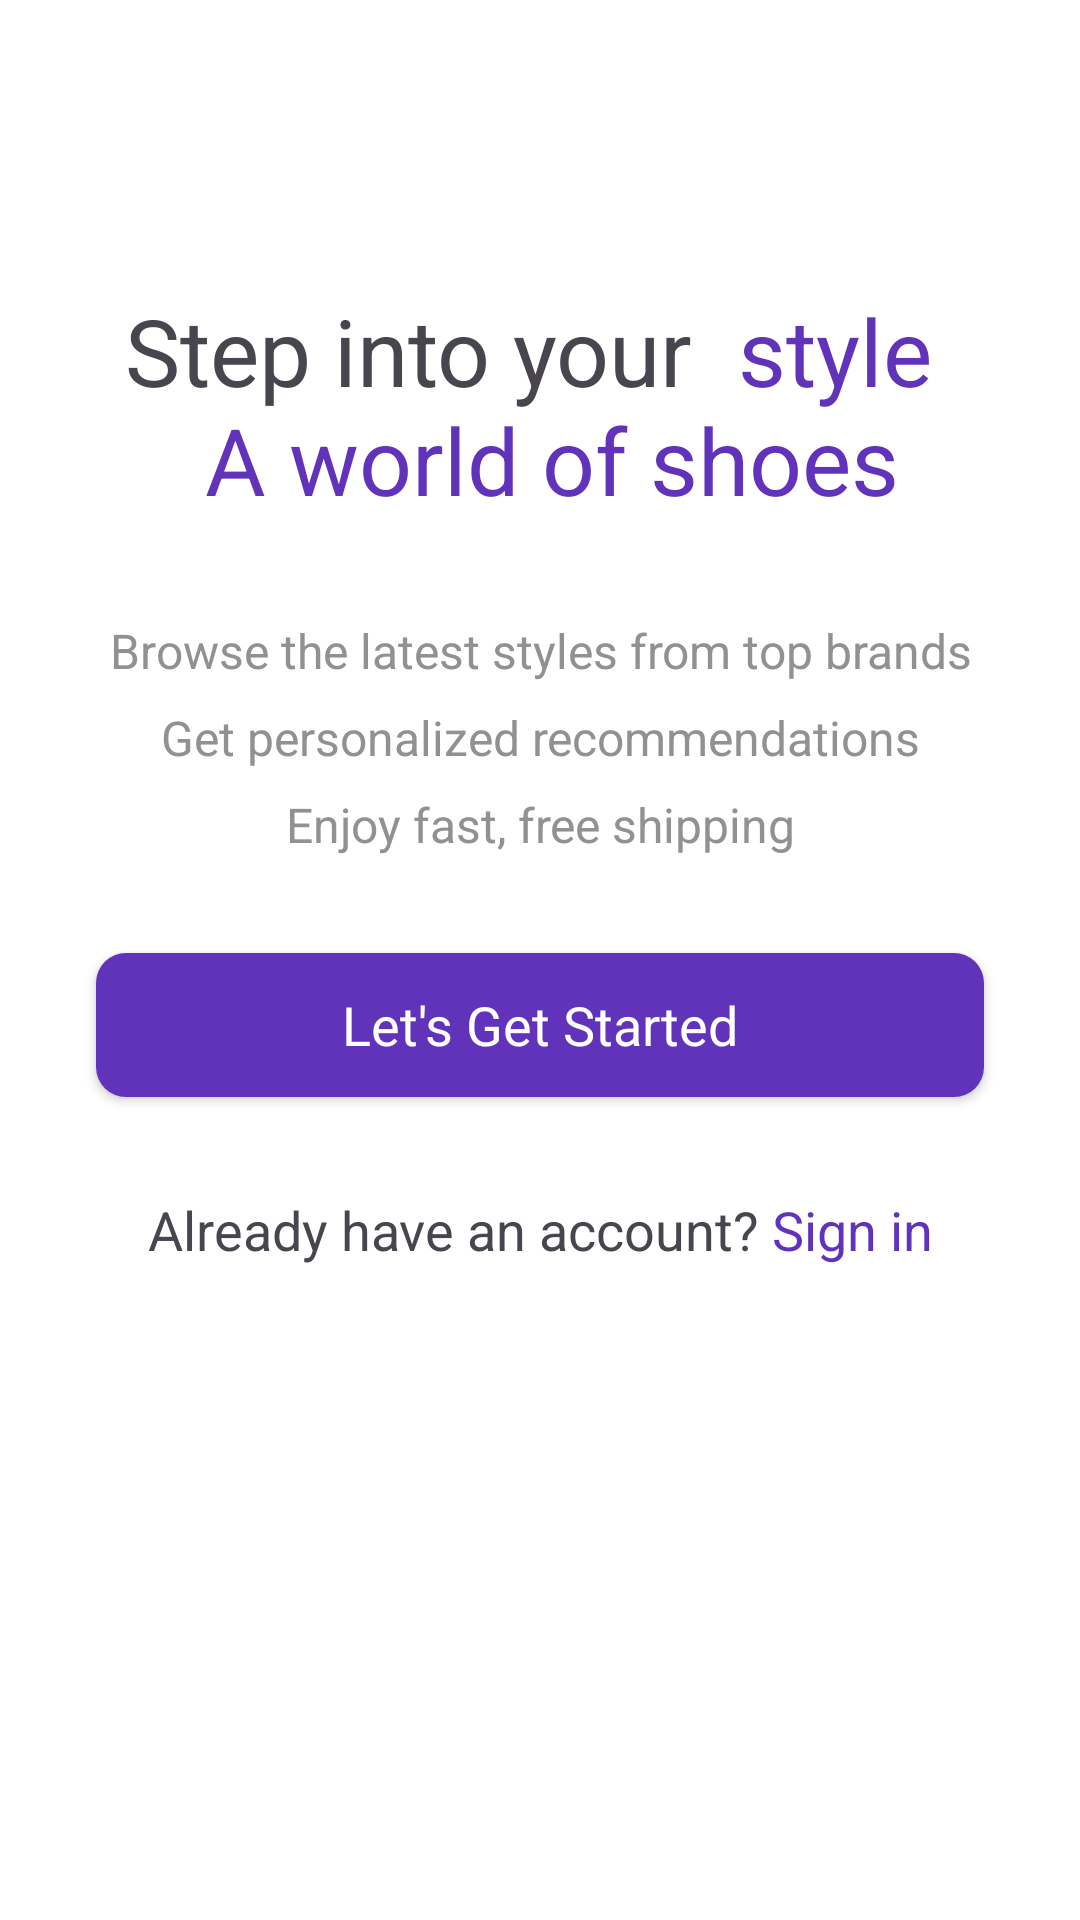

Reconstruct the res/layout file that produces this screen, plus the resources it refers to.
<!-- AndroidManifest.xml: application theme Theme.MTBazaar -->
<!-- res/layout/activity_intro.xml -->
<?xml version="1.0" encoding="utf-8"?>
<androidx.constraintlayout.widget.ConstraintLayout xmlns:android="http://schemas.android.com/apk/res/android"
    xmlns:app="http://schemas.android.com/apk/res-auto"
    xmlns:tools="http://schemas.android.com/tools"
    android:id="@+id/main"
    android:layout_width="match_parent"
    android:layout_height="match_parent"
    android:background="#FFFFFF"
    android:backgroundTint="#FFFFFF"
    tools:context=".activity.IntroActivity">

    <ScrollView
        android:layout_width="match_parent"
        android:layout_height="match_parent">

        <LinearLayout
            android:layout_width="match_parent"
            android:layout_height="wrap_content"
            android:orientation="vertical">

            <ImageView
                android:id="@+id/imageView"
                android:layout_width="match_parent"
                android:layout_height="wrap_content"
                android:layout_marginTop="64dp"
                app:srcCompat="@drawable/intro_logo" />

            <TextView
                android:id="@+id/intro_title"
                android:layout_width="match_parent"
                android:layout_height="wrap_content"
                android:layout_marginTop="32dp"
                android:text="@string/intro_title"
                android:textAlignment="center"
                android:textSize="31sp" />

            <TextView
                android:id="@+id/intro_text"
                android:layout_width="match_parent"
                android:layout_height="wrap_content"
                android:layout_marginTop="32dp"
                android:lineSpacingExtra="10dp"
                android:text="@string/intro_text"
                android:textAlignment="center"
                android:textColor="@color/grey"
                android:textSize="16sp"/>

            <androidx.appcompat.widget.AppCompatButton
                android:id="@+id/startBtn"
                style="@android:style/Widget.Button"
                android:layout_width="match_parent"
                android:layout_height="wrap_content"
                android:layout_margin="32dp"
                android:background="@drawable/purple_bg"
                android:textColor="@color/white"
                android:textSize="18sp"
                android:padding="10dp"
                android:text="Let's Get Started" />

            <TextView
                android:id="@+id/textView"
                android:layout_width="match_parent"
                android:layout_height="wrap_content"
                android:text="@string/intro_signin"
                android:textAlignment="center"
                android:textSize="18sp"

                />
        </LinearLayout>
    </ScrollView>
</androidx.constraintlayout.widget.ConstraintLayout>
<!-- resources referenced by this layout -->
<resources>
  <color name="grey">#919191</color>
  <color name="white">#FFFFFFFF</color>
  <!-- drawable purple_bg (drawable) -->
  <?xml version="1.0" encoding="utf-8"?>
  
  <selector xmlns:android="http://schemas.android.com/apk/res/android">
  
      <item>
          <shape android:shape="rectangle">
              <corners android:radius="10dp"/>
              <solid android:color="@color/purple"/>
          </shape>
      </item>
  </selector>
  <string name="intro_signin">Already have an account? <font color="#6033ba">Sign in</font></string>
  <string name="intro_text">Browse the latest styles from top brands\nGet personalized recommendations\nEnjoy fast, free shipping</string>
  <string name="intro_title">Step into your <font color="#6033ba"> style \n A world of shoes</font></string>
  <style name="Theme.MTBazaar" parent="Base.Theme.MTBazaar">
          <item name="android:windowTranslucentNavigation">true</item>
      </style>
  <color name="purple">#6033ba</color>
  <style name="Base.Theme.MTBazaar" parent="Theme.Material3.DayNight.NoActionBar">
          
          <item name="colorPrimary">@color/my_light_primary</item>
      </style>
  <color name="my_light_primary">#6200EE</color>
</resources>
